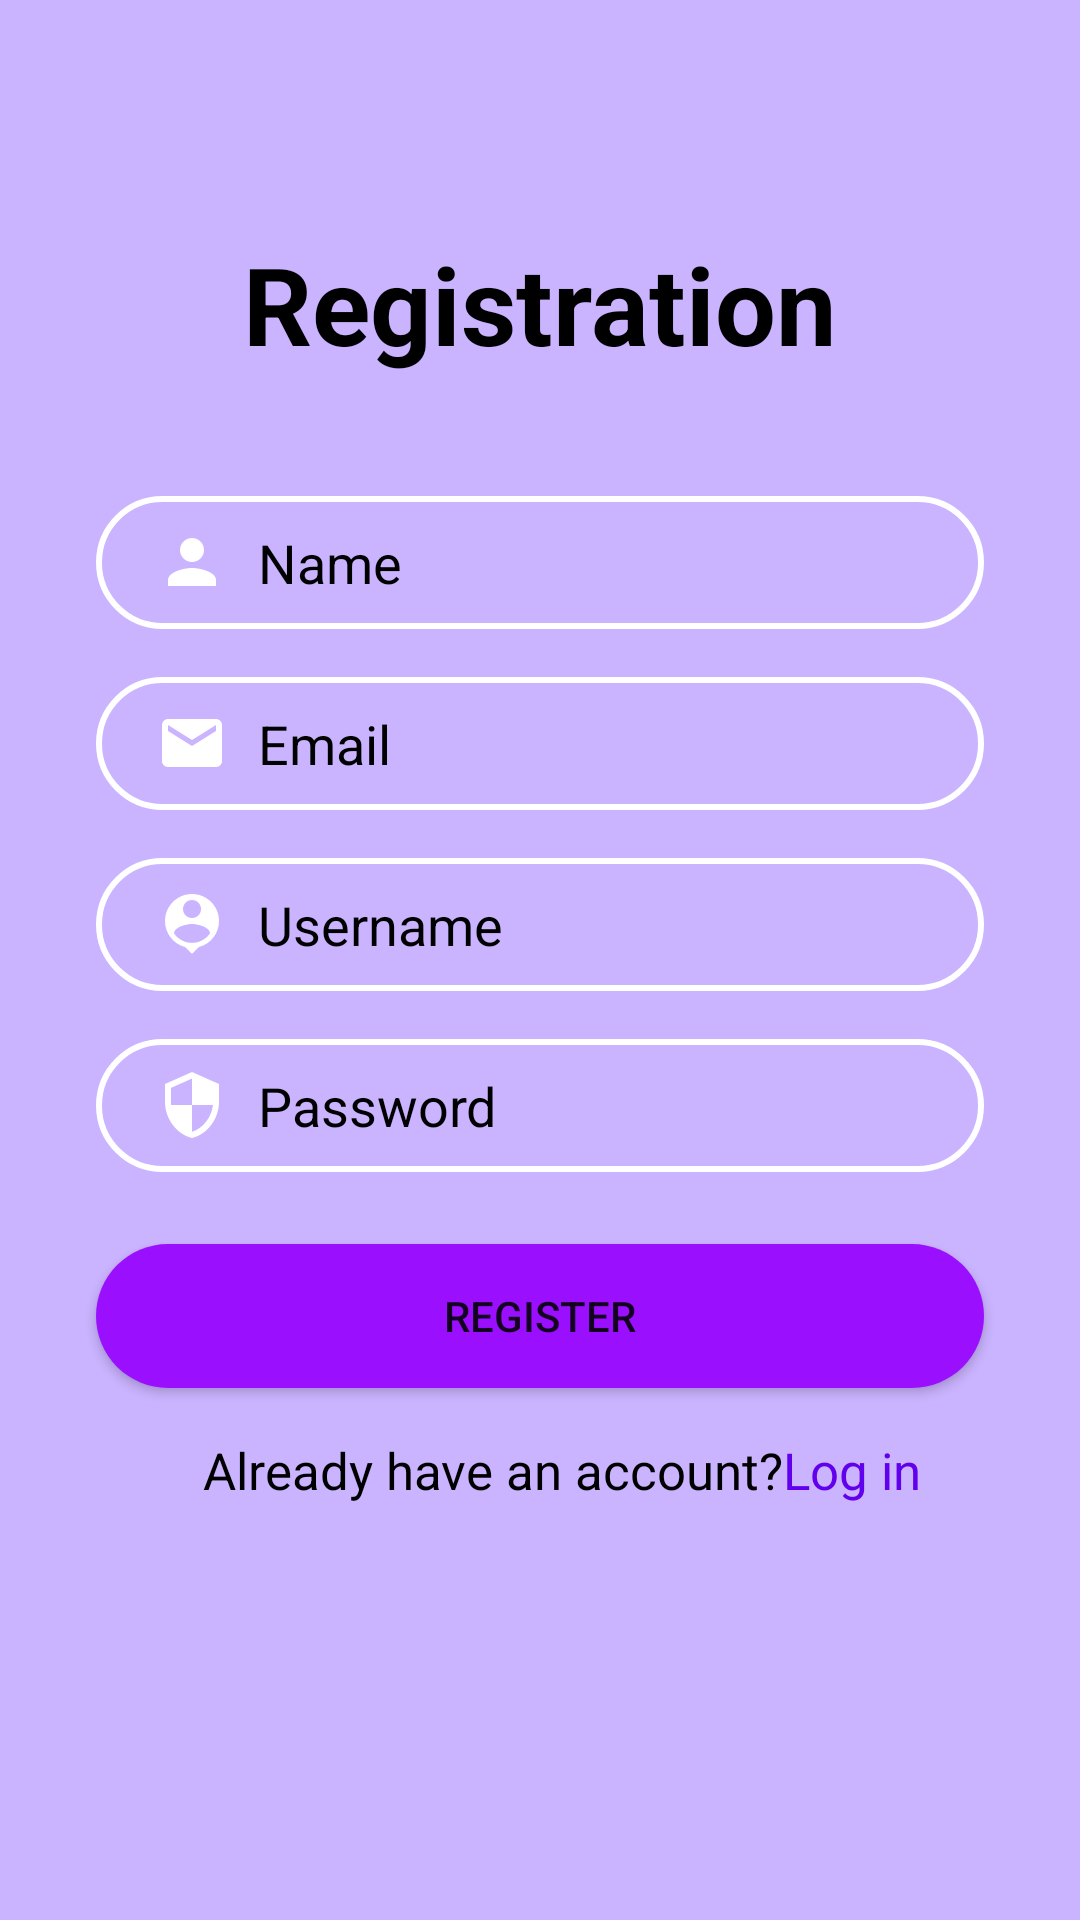

Layout XML and referenced resources for this Android screen:
<!-- AndroidManifest.xml: application theme Theme.FlierDance_steminist -->
<!-- res/layout/activity_sign_up.xml -->
<?xml version="1.0" encoding="utf-8"?>
<androidx.constraintlayout.widget.ConstraintLayout
    xmlns:android="http://schemas.android.com/apk/res/android"
    xmlns:app="http://schemas.android.com/apk/res-auto"
    xmlns:tools="http://schemas.android.com/tools"
    android:layout_width="match_parent"
    android:layout_height="match_parent"
    tools:context=".SignUpActivity"
    android:background="#C4BA9DFF">

    <TextView android:id="@+id/logo"
        android:layout_width="wrap_content"
        android:layout_height="wrap_content"
        android:text="Registration"
        android:textColor="@color/black"
        android:textSize="36sp"
        android:textStyle="bold"
        app:layout_constraintBottom_toBottomOf="parent"
        app:layout_constraintEnd_toEndOf="parent"
        app:layout_constraintStart_toStartOf="parent"
        app:layout_constraintTop_toTopOf="parent"
        app:layout_constraintVertical_bias="0.13"/>

    <EditText
        android:id="@+id/inputName"
        android:layout_width="0dp"
        android:layout_height="wrap_content"
        android:layout_marginStart="32dp"
        android:layout_marginTop="40dp"
        android:layout_marginEnd="32dp"
        android:background="@drawable/input_bg"
        android:drawableLeft="@drawable/ic_person"
        android:drawablePadding="10dp"
        android:ems="10"
        android:hint="Name"
        android:inputType="textPersonName"
        android:paddingLeft="20dp"
        android:paddingTop="10dp"
        android:paddingRight="10dp"
        android:paddingBottom="10dp"
        android:textColor="@color/black"
        android:textColorHint="@color/black"
        app:layout_constraintEnd_toEndOf="parent"
        app:layout_constraintStart_toStartOf="parent"
        app:layout_constraintTop_toBottomOf="@+id/logo"/>

    <EditText
        android:id="@+id/inputEmail"
        android:layout_width="0dp"
        android:layout_height="wrap_content"
        android:layout_marginTop="16dp"
        android:background="@drawable/input_bg"
        android:drawableLeft="@drawable/ic_email"
        android:drawablePadding="10dp"
        android:ems="10"
        android:hint="Email"
        android:inputType="textPersonName"
        android:paddingLeft="20dp"
        android:paddingTop="10dp"
        android:paddingRight="10dp"
        android:paddingBottom="10dp"
        android:textColor="@color/black"
        android:textColorHint="@color/black"
        app:layout_constraintEnd_toEndOf="@+id/inputName"
        app:layout_constraintStart_toStartOf="@+id/inputName"
        app:layout_constraintTop_toBottomOf="@+id/inputName"/>

    <EditText
        android:id="@+id/inputUsername"
        android:layout_width="0dp"
        android:layout_height="wrap_content"
        android:layout_marginTop="16dp"
        android:background="@drawable/input_bg"
        android:drawableLeft="@drawable/baseline_person_pin_24"
        android:drawablePadding="10dp"
        android:ems="10"
        android:hint="Username"
        android:inputType="textPersonName"
        android:paddingLeft="20dp"
        android:paddingTop="10dp"
        android:paddingRight="10dp"
        android:paddingBottom="10dp"
        android:textColor="@color/black"
        android:textColorHint="@color/black"
        app:layout_constraintEnd_toEndOf="@+id/inputEmail"
        app:layout_constraintStart_toStartOf="@+id/inputEmail"
        app:layout_constraintTop_toBottomOf="@+id/inputEmail"/>

    <EditText
        android:id="@+id/inputPassword"
        android:layout_width="0dp"
        android:layout_height="wrap_content"
        android:layout_marginTop="16dp"
        android:background="@drawable/input_bg"
        android:password="true"
        android:drawableLeft="@drawable/ic_security"
        android:drawablePadding="10dp"
        android:ems="10"
        android:hint="Password"
        android:inputType="textPersonName"
        android:paddingLeft="20dp"
        android:paddingTop="10dp"
        android:paddingRight="10dp"
        android:paddingBottom="10dp"
        android:textColor="@color/black"
        android:textColorHint="@color/black"
        app:layout_constraintEnd_toEndOf="@+id/inputUsername"
        app:layout_constraintStart_toStartOf="@+id/inputUsername"
        app:layout_constraintTop_toBottomOf="@+id/inputUsername"/>

    <Button
        android:id="@+id/btnRegister"
        android:layout_width="0dp"
        android:layout_height="wrap_content"
        android:layout_marginTop="24dp"
        android:backgroundTint="#9B0FFF"
        android:background="@drawable/btn_bg"
        android:text="Register"
        app:layout_constraintEnd_toEndOf="@+id/inputPassword"
        app:layout_constraintStart_toStartOf="@+id/inputPassword"
        app:layout_constraintTop_toBottomOf="@+id/inputPassword"/>

    <TextView
        android:id="@+id/alreadyHaveAccount"
        android:layout_width="wrap_content"
        android:layout_height="wrap_content"
        android:layout_marginTop="16dp"
        android:shadowColor="@color/black"
        android:text="Already have an account?"
        android:textColor="@color/black"
        android:textSize="17sp"
        app:layout_constraintEnd_toEndOf="@+id/btnRegister"
        app:layout_constraintHorizontal_bias="0.346"
        app:layout_constraintStart_toStartOf="@+id/btnRegister"
        app:layout_constraintTop_toBottomOf="@+id/btnRegister" />

    <TextView
        android:id="@+id/btnLogin"
        android:layout_width="wrap_content"
        android:layout_height="wrap_content"
        android:layout_marginTop="16dp"
        android:shadowColor="@color/black"
        android:text="Log in"
        android:textSize="17sp"
        android:textColor="@color/purple_500"
        app:layout_constraintEnd_toEndOf="@+id/btnRegister"
        app:layout_constraintHorizontal_bias="0.0"
        app:layout_constraintStart_toEndOf="@+id/alreadyHaveAccount"
        app:layout_constraintTop_toBottomOf="@+id/btnRegister" />

</androidx.constraintlayout.widget.ConstraintLayout>
<!-- resources referenced by this layout -->
<resources>
  <color name="black">#FF000000</color>
  <color name="purple_500">#FF6200EE</color>
  <!-- drawable baseline_person_pin_24 (drawable) -->
  <vector xmlns:android="http://schemas.android.com/apk/res/android" android:height="24dp" android:tint="@color/white" android:viewportHeight="24" android:viewportWidth="24" android:width="24dp">
        
      <path android:fillColor="@android:color/white" android:pathData="M12,2c-4.97,0 -9,4.03 -9,9 0,4.17 2.84,7.67 6.69,8.69L12,22l2.31,-2.31C18.16,18.67 21,15.17 21,11c0,-4.97 -4.03,-9 -9,-9zM12,4c1.66,0 3,1.34 3,3s-1.34,3 -3,3 -3,-1.34 -3,-3 1.34,-3 3,-3zM12,18.3c-2.5,0 -4.71,-1.28 -6,-3.22 0.03,-1.99 4,-3.08 6,-3.08 1.99,0 5.97,1.09 6,3.08 -1.29,1.94 -3.5,3.22 -6,3.22z"/>
      
  </vector>
  <!-- drawable btn_bg (drawable) -->
  <?xml version="1.0" encoding="utf-8"?>
  <shape
      xmlns:android="http://schemas.android.com/apk/res/android">
      <solid android:color="#AE79F8"/>
      <corners android:radius="70dp"/>
  </shape>
  <!-- drawable ic_email (drawable) -->
  <?xml version="1.0" encoding="utf-8"?>
  <vector
      xmlns:android="http://schemas.android.com/apk/res/android"
      android:height="24dp" android:tint="#FFFFFF"
      android:viewportHeight="24.0"
      android:viewportWidth="24.0"
      android:width="24dp">
  
      <path
          android:fillColor="#FF000000"
          android:pathData="M20,4L4,4c-1.1,0 -1.99,0.9 -1.99,2L2,18c0,1.1 0.9,2 2,2h16c1.1,0 2,-0.9 2,-2L22,6c0,-1.1 -0.9,-2 -2,-2zM20,8l-8,5 -8,-5L4,6l8,5 8,-5v2z"/>
  </vector>
  <!-- drawable ic_person (drawable) -->
  <?xml version="1.0" encoding="utf-8"?>
  <vector
      xmlns:android="http://schemas.android.com/apk/res/android"
      android:height="24dp"
      android:tint="#FFFFFF"
      android:viewportHeight="24.0"
      android:viewportWidth="24.0"
      android:width="24dp">
  
      <path
          android:fillColor="#FF000000"
          android:pathData="M12,12c2.21,0 4,-1.79 4,-4s-1.79,-4 -4,-4 -4,1.79 -4,4 1.79,4 4,4zM12,14c-2.67,0 -8,1.34 -8,4v2h16v-2c0,-2.66 -5.33,-4 -8,-4z"/>
  </vector>
  <!-- drawable ic_security (drawable) -->
  <?xml version="1.0" encoding="utf-8"?>
  <vector
      xmlns:android="http://schemas.android.com/apk/res/android"
      android:height="24dp"
      android:tint="#FFFFFF"
      android:viewportHeight="24.0"
      android:viewportWidth="24.0"
      android:width="24dp">
      <path
          android:fillColor="#FF000000"
          android:pathData="M12,1L3,5v6c0,5.55 3.84,10.74 9,12 5.16,-1.26 9,-6.45 9,-12L21,5l-9,-4zM12,11.99h7c-0.53,4.12 -3.28,7.79 -7,8.94L12,12L5,12L5,6.3l7,-3.11v8.8z"/>
  </vector>
  <!-- drawable input_bg (drawable) -->
  <?xml version="1.0" encoding="utf-8"?>
  <shape
      xmlns:android="http://schemas.android.com/apk/res/android">
      <stroke android:color="@color/white"
          android:width="2dp"/>
      <corners android:radius="70dp"/>
  </shape>
  <style name="Theme.FlierDance_steminist" parent="Theme.MaterialComponents.DayNight.DarkActionBar">
          
          <item name="colorPrimary">@color/purple_500</item>
          <item name="colorPrimaryVariant">@color/purple_700</item>
          <item name="colorOnPrimary">@color/white</item>
          
          <item name="colorSecondary">@color/teal_200</item>
          <item name="colorSecondaryVariant">@color/teal_700</item>
          <item name="colorOnSecondary">@color/black</item>
          
          <item name="android:statusBarColor">?attr/colorPrimaryVariant</item>
          
      </style>
  <color name="white">#FFFFFFFF</color>
  <color name="purple_700">#FF3700B3</color>
  <color name="teal_200">#FF03DAC5</color>
  <color name="teal_700">#FF018786</color>
</resources>
